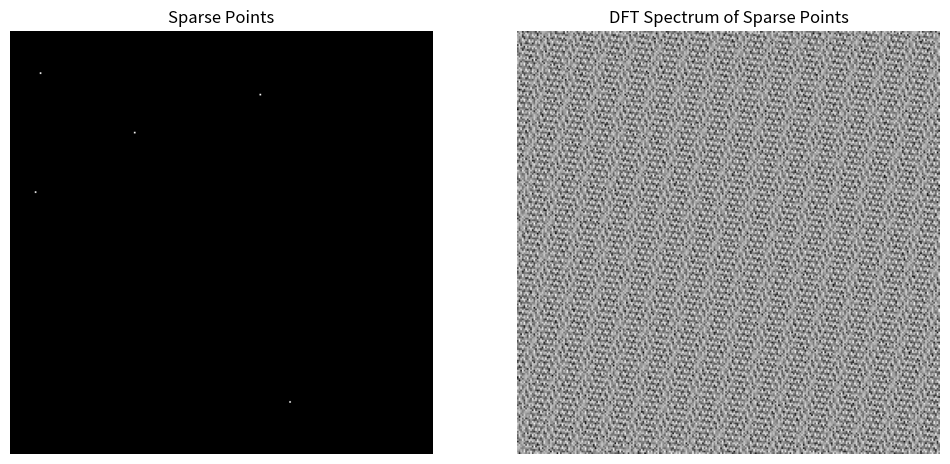
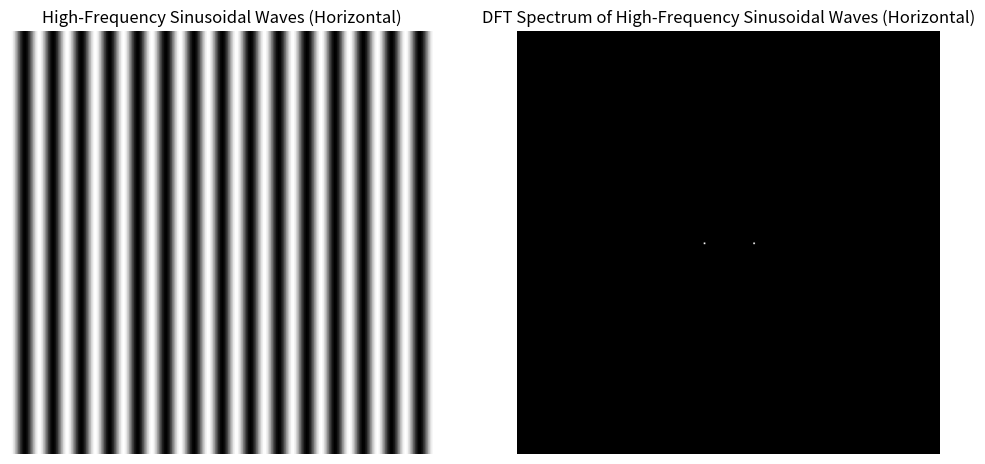
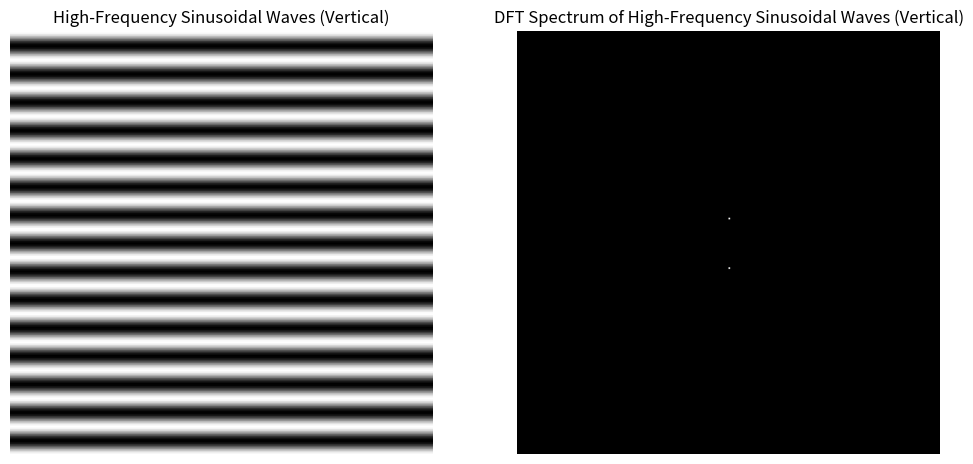
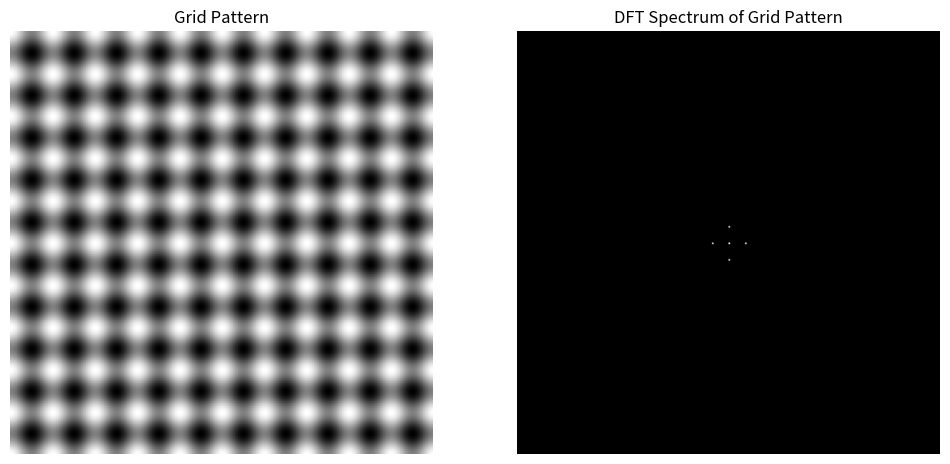
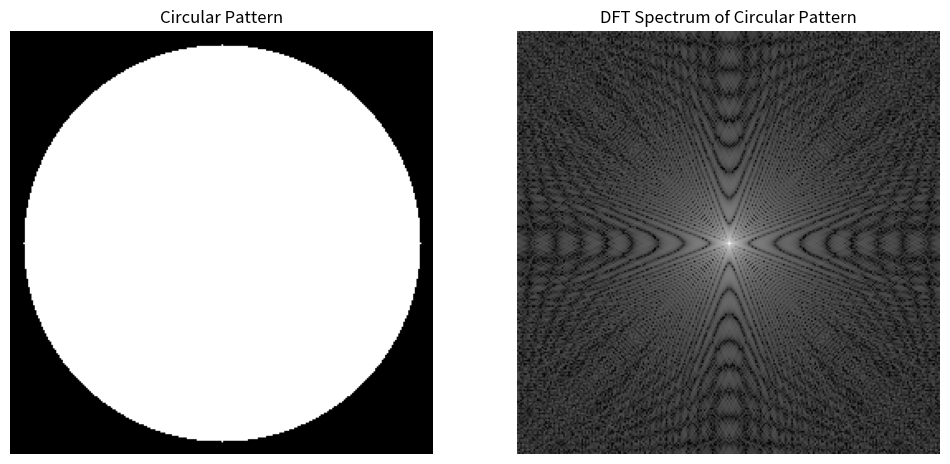

Python code for these plots, in order:
import numpy as np
import matplotlib.pyplot as plt

def compute_dft(image):
    dft = np.fft.fft2(image)
    dft_shifted = np.fft.fftshift(dft)
    magnitude_spectrum = np.log(np.abs(dft_shifted) + 1)
    return magnitude_spectrum

def generate_sparse_points(size=256, num_points=5):
    pattern = np.zeros((size, size))
    points = np.random.randint(0, size, (num_points, 2))

    for point in points:
        pattern[point[0], point[1]] = 1
    return pattern

def generate_sinusoidal_pattern(size=256, freq=20, angle=0):
    x = np.arange(size)
    y = np.arange(size)
    X, Y = np.meshgrid(x, y)
    
    rotated_X = X * np.cos(angle) + Y * np.sin(angle)
    return np.cos(2 * np.pi * freq * rotated_X / size)

def generate_grid_pattern(size=256, freq_x=10, freq_y=10):
    x = np.arange(size)
    y = np.arange(size)
    X, Y = np.meshgrid(x, y)
    
    pattern = (np.cos(2 * np.pi * freq_x * X / size) + 
               np.cos(2 * np.pi * freq_y * Y / size))
    return (pattern - pattern.min()) / (pattern.max() - pattern.min()) 

def generate_circular_pattern(size=256, num_circles=10):
    pattern = np.zeros((size, size))
    center = size // 2
    
    for i in range(1, num_circles + 1):
        radius = i * (size // (2 * num_circles))
        y, x = np.ogrid[-center:size - center, -center:size - center]
        mask = x**2 + y**2 <= radius**2
        
        pattern[mask] = i / num_circles 
    
    return pattern

def display_pattern_and_dft(pattern, pattern_name):
    dft_spectrum = compute_dft(pattern)
    
    plt.figure(figsize=(12, 6))
    
    plt.subplot(1, 2, 1)
    plt.imshow(pattern, cmap='gray')
    plt.title(f"{pattern_name}")
    plt.axis('off')
    
    plt.subplot(1, 2, 2)
    plt.imshow(dft_spectrum, cmap='gray')
    plt.title(f"DFT Spectrum of {pattern_name}")
    plt.axis('off')
    
    plt.show()

if __name__ == "__main__":
    # Random points
    sparse_points_pattern = generate_sparse_points(size=256, num_points=5)
    display_pattern_and_dft(sparse_points_pattern, "Sparse Points")

    # Sin (Horizontal)
    sinusoidal_pattern_h = generate_sinusoidal_pattern(size=256, freq=15, angle=0)
    display_pattern_and_dft(sinusoidal_pattern_h, "High-Frequency Sinusoidal Waves (Horizontal)")

    # Sin (Vertical)
    sinusoidal_pattern_v = generate_sinusoidal_pattern(size=256, freq=15, angle=np.pi / 2)
    display_pattern_and_dft(sinusoidal_pattern_v, "High-Frequency Sinusoidal Waves (Vertical)")

    # Grid
    grid_pattern = generate_grid_pattern(size=256, freq_x=10, freq_y=10)
    display_pattern_and_dft(grid_pattern, "Grid Pattern")

    # Circle
    circular_pattern = generate_circular_pattern(size=256, num_circles=10)
    display_pattern_and_dft(circular_pattern, "Circular Pattern")
